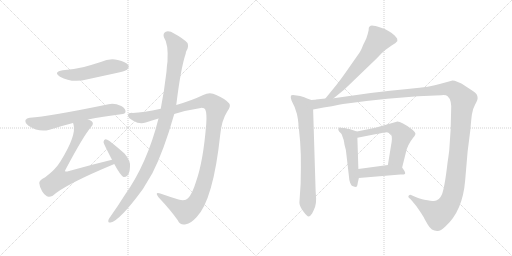
t = 0.00 s
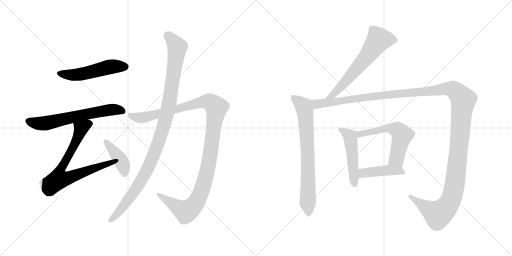
t = 2.06 s
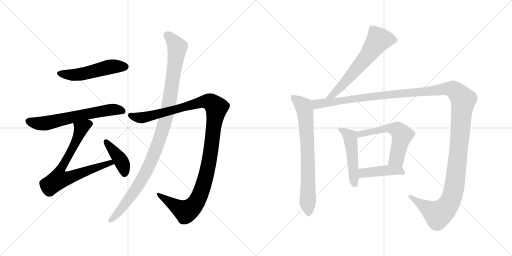
t = 4.12 s
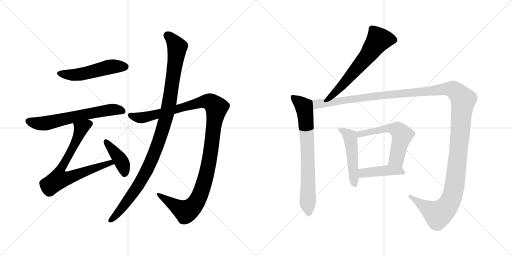
t = 6.17 s
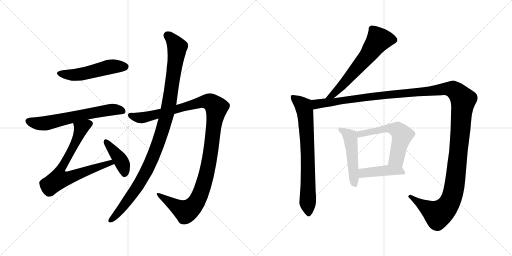
t = 8.23 s
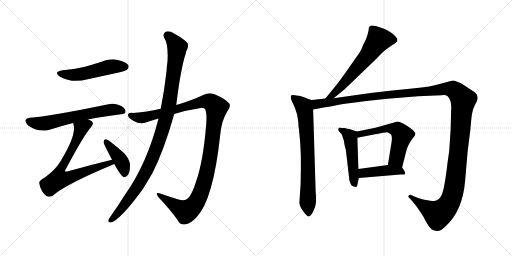
t = 10.29 s

The animated SVG that drew these frames (rendered in a browser with its animation timeline set to each time). Animation: 12 CSS @keyframes rules; one cycle of 10.29 s.

<svg version="1.1" viewBox="0 0 2048 1024" xmlns="http://www.w3.org/2000/svg">
  <g stroke="lightgray" stroke-dasharray="1,1" stroke-width="1" transform="scale(4, 4)">
    <line x1="0" y1="0" x2="256" y2="256"></line>
    <line x1="256" y1="0" x2="0" y2="256"></line>
    <line x1="128" y1="0" x2="128" y2="256"></line>
    <line x1="0" y1="128" x2="256" y2="128"></line>
    <line x1="256" y1="0" x2="512" y2="256"></line>
    <line x1="512" y1="0" x2="256" y2="256"></line>
    <line x1="384" y1="0" x2="384" y2="256"></line>
    <line x1="256" y1="128" x2="512" y2="128"></line>
  </g>
<g transform="scale(1, -1) translate(0, -850)">
   <style type="text/css">
    @keyframes keyframes0 {
      from {
       stroke: black;
       stroke-dashoffset: 517;
       stroke-width: 128;
       }
       63% {
       animation-timing-function: step-end;
       stroke: black;
       stroke-dashoffset: 0;
       stroke-width: 128;
       }
       to {
       stroke: black;
       stroke-width: 1024;
       }
       }
       #make-me-a-hanzi-animation-0 {
         animation: keyframes0 0.670736s both;
         animation-delay: 0.000000s;
         animation-timing-function: linear;
       }
    @keyframes keyframes1 {
      from {
       stroke: black;
       stroke-dashoffset: 640;
       stroke-width: 128;
       }
       68% {
       animation-timing-function: step-end;
       stroke: black;
       stroke-dashoffset: 0;
       stroke-width: 128;
       }
       to {
       stroke: black;
       stroke-width: 1024;
       }
       }
       #make-me-a-hanzi-animation-1 {
         animation: keyframes1 0.770833s both;
         animation-delay: 0.670736s;
         animation-timing-function: linear;
       }
    @keyframes keyframes2 {
      from {
       stroke: black;
       stroke-dashoffset: 748;
       stroke-width: 128;
       }
       71% {
       animation-timing-function: step-end;
       stroke: black;
       stroke-dashoffset: 0;
       stroke-width: 128;
       }
       to {
       stroke: black;
       stroke-width: 1024;
       }
       }
       #make-me-a-hanzi-animation-2 {
         animation: keyframes2 0.858724s both;
         animation-delay: 1.441569s;
         animation-timing-function: linear;
       }
    @keyframes keyframes3 {
      from {
       stroke: black;
       stroke-dashoffset: 410;
       stroke-width: 128;
       }
       57% {
       animation-timing-function: step-end;
       stroke: black;
       stroke-dashoffset: 0;
       stroke-width: 128;
       }
       to {
       stroke: black;
       stroke-width: 1024;
       }
       }
       #make-me-a-hanzi-animation-3 {
         animation: keyframes3 0.583659s both;
         animation-delay: 2.300293s;
         animation-timing-function: linear;
       }
    @keyframes keyframes4 {
      from {
       stroke: black;
       stroke-dashoffset: 1189;
       stroke-width: 128;
       }
       79% {
       animation-timing-function: step-end;
       stroke: black;
       stroke-dashoffset: 0;
       stroke-width: 128;
       }
       to {
       stroke: black;
       stroke-width: 1024;
       }
       }
       #make-me-a-hanzi-animation-4 {
         animation: keyframes4 1.217611s both;
         animation-delay: 2.883952s;
         animation-timing-function: linear;
       }
    @keyframes keyframes5 {
      from {
       stroke: black;
       stroke-dashoffset: 1074;
       stroke-width: 128;
       }
       78% {
       animation-timing-function: step-end;
       stroke: black;
       stroke-dashoffset: 0;
       stroke-width: 128;
       }
       to {
       stroke: black;
       stroke-width: 1024;
       }
       }
       #make-me-a-hanzi-animation-5 {
         animation: keyframes5 1.124023s both;
         animation-delay: 4.101563s;
         animation-timing-function: linear;
       }
    @keyframes keyframes6 {
      from {
       stroke: black;
       stroke-dashoffset: 631;
       stroke-width: 128;
       }
       67% {
       animation-timing-function: step-end;
       stroke: black;
       stroke-dashoffset: 0;
       stroke-width: 128;
       }
       to {
       stroke: black;
       stroke-width: 1024;
       }
       }
       #make-me-a-hanzi-animation-6 {
         animation: keyframes6 0.763509s both;
         animation-delay: 5.225586s;
         animation-timing-function: linear;
       }
    @keyframes keyframes7 {
      from {
       stroke: black;
       stroke-dashoffset: 748;
       stroke-width: 128;
       }
       71% {
       animation-timing-function: step-end;
       stroke: black;
       stroke-dashoffset: 0;
       stroke-width: 128;
       }
       to {
       stroke: black;
       stroke-width: 1024;
       }
       }
       #make-me-a-hanzi-animation-7 {
         animation: keyframes7 0.858724s both;
         animation-delay: 5.989095s;
         animation-timing-function: linear;
       }
    @keyframes keyframes8 {
      from {
       stroke: black;
       stroke-dashoffset: 1495;
       stroke-width: 128;
       }
       83% {
       animation-timing-function: step-end;
       stroke: black;
       stroke-dashoffset: 0;
       stroke-width: 128;
       }
       to {
       stroke: black;
       stroke-width: 1024;
       }
       }
       #make-me-a-hanzi-animation-8 {
         animation: keyframes8 1.466634s both;
         animation-delay: 6.847819s;
         animation-timing-function: linear;
       }
    @keyframes keyframes9 {
      from {
       stroke: black;
       stroke-dashoffset: 495;
       stroke-width: 128;
       }
       62% {
       animation-timing-function: step-end;
       stroke: black;
       stroke-dashoffset: 0;
       stroke-width: 128;
       }
       to {
       stroke: black;
       stroke-width: 1024;
       }
       }
       #make-me-a-hanzi-animation-9 {
         animation: keyframes9 0.652832s both;
         animation-delay: 8.314453s;
         animation-timing-function: linear;
       }
    @keyframes keyframes10 {
      from {
       stroke: black;
       stroke-dashoffset: 577;
       stroke-width: 128;
       }
       65% {
       animation-timing-function: step-end;
       stroke: black;
       stroke-dashoffset: 0;
       stroke-width: 128;
       }
       to {
       stroke: black;
       stroke-width: 1024;
       }
       }
       #make-me-a-hanzi-animation-10 {
         animation: keyframes10 0.719564s both;
         animation-delay: 8.967285s;
         animation-timing-function: linear;
       }
    @keyframes keyframes11 {
      from {
       stroke: black;
       stroke-dashoffset: 430;
       stroke-width: 128;
       }
       58% {
       animation-timing-function: step-end;
       stroke: black;
       stroke-dashoffset: 0;
       stroke-width: 128;
       }
       to {
       stroke: black;
       stroke-width: 1024;
       }
       }
       #make-me-a-hanzi-animation-11 {
         animation: keyframes11 0.599935s both;
         animation-delay: 9.686849s;
         animation-timing-function: linear;
       }
</style>
<path d="M 251.0 569.5 Q 211.0 562.5 240.0 543.5 Q 288.0 516.5 351.0 533.5 L 475.0 560.5 Q 503.0 567.5 508.0 571.5 Q 518.0 580.5 513.0 590.5 Q 504.0 603.5 471.0 610.5 Q 437.0 617.5 403.0 602.5 Q 372.0 592.5 336.0 582.5 Q 297.0 573.5 251.0 569.5 Z" fill="lightgray"></path> 
<path d="M 352.0 372.5 Q 410.0 384.5 484.0 393.5 Q 502.0 394.5 502.0 403.5 Q 503.0 416.5 485.0 426.5 Q 457.0 439.5 434.0 433.5 Q 196.0 384.5 119.0 379.5 Q 106.0 378.5 102.0 370.5 Q 99.0 358.5 114.0 347.5 Q 156.0 319.5 198.0 331.5 Q 249.0 347.5 292.0 358.5 L 352.0 372.5 Z" fill="lightgray"></path> 
<path d="M 448.0 211.5 Q 361.0 190.5 269.0 164.5 Q 262.0 163.5 261.0 164.5 Q 258.0 167.5 264.0 175.5 Q 334.0 307.5 365.0 343.5 Q 377.0 356.5 367.0 365.5 Q 361.0 369.5 352.0 372.5 C 325.0 385.5 285.0 387.5 292.0 358.5 Q 293.0 357.5 294.0 352.5 Q 307.0 309.5 241.0 203.5 Q 222.0 172.5 181.0 141.5 Q 156.0 128.5 157.0 118.5 Q 158.0 102.5 169.0 84.5 Q 181.0 66.5 194.0 63.5 Q 201.0 62.5 211.0 67.5 Q 260.0 112.5 455.0 193.5 Q 455.0 194.5 457.0 194.5 C 485.0 206.5 477.0 218.5 448.0 211.5 Z" fill="lightgray"></path> 
<path d="M 457.0 194.5 Q 482.0 148.5 494.0 142.5 Q 503.0 141.5 510.0 148.5 Q 519.0 158.5 520.0 184.5 Q 523.0 206.5 498.0 236.5 Q 470.0 261.5 438.0 286.5 Q 428.0 293.5 422.0 293.5 Q 416.0 292.5 414.0 282.5 Q 414.0 276.5 448.0 211.5 L 457.0 194.5 Z" fill="lightgray"></path> 
<path d="M 697.0 394.5 Q 749.0 410.5 803.0 418.5 Q 818.0 419.5 821.0 412.5 Q 828.0 397.5 825.0 355.5 Q 813.0 204.5 784.0 123.5 Q 769.0 74.5 752.0 57.5 Q 740.0 44.5 714.0 52.5 Q 675.0 64.5 641.0 76.5 Q 617.0 83.5 634.0 61.5 Q 683.0 9.5 711.0 -30.5 Q 721.0 -52.5 744.0 -46.5 Q 763.0 -43.5 786.0 -18.5 Q 853.0 50.5 881.0 312.5 Q 887.0 370.5 909.0 404.5 Q 925.0 426.5 917.0 436.5 Q 901.0 455.5 865.0 470.5 Q 840.0 483.5 813.0 470.5 Q 767.0 448.5 705.0 430.5 L 643.0 415.5 Q 573.0 400.5 531.0 398.5 Q 512.0 399.5 512.0 389.5 Q 511.0 379.5 533.0 367.5 Q 560.0 351.5 583.0 360.5 Q 607.0 369.5 634.0 376.5 L 697.0 394.5 Z" fill="lightgray"></path> 
<path d="M 634.0 376.5 Q 589.0 196.5 498.0 68.5 Q 471.0 25.5 442.0 -15.5 Q 436.0 -22.5 434.0 -28.5 Q 430.0 -41.5 442.0 -39.5 Q 478.0 -33.5 571.0 93.5 L 610.0 158.5 Q 655.0 246.5 697.0 394.5 L 705.0 430.5 Q 723.0 577.5 743.0 636.5 Q 743.0 642.5 746.0 647.5 Q 756.0 663.5 750.0 678.5 Q 732.0 697.5 698.0 715.5 Q 677.0 728.5 663.0 723.5 Q 650.0 716.5 656.0 700.5 Q 674.0 675.5 670.0 604.5 Q 667.0 586.5 666.0 564.5 Q 657.0 486.5 643.0 415.5 L 634.0 376.5 Z" fill="lightgray"></path> 
<path d="M 1334.5 457.5 L 1378.5 493.5 L 1507.5 617.5 L 1526.5 637.5 Q 1534.5 645.5 1542.5 651.5 L 1566.5 668.5 Q 1584.5 677.5 1589.5 686.5 L 1588.5 696.5 L 1578.5 708.5 Q 1559.5 727.5 1524.5 739.5 Q 1489.5 751.5 1482.5 747.5 L 1477.5 743.5 Q 1474.5 742.5 1474.5 729.5 Q 1472.5 718.5 1465.5 697.5 L 1457.5 680.5 Q 1453.5 673.5 1448.5 660.5 Q 1444.5 647.5 1424.5 620.5 L 1382.5 560.5 Q 1366.5 537.5 1345.5 510.5 L 1301.5 456.5 C 1282.5 433.5 1311.5 438.5 1334.5 457.5 Z" fill="lightgray"></path> 
<path d="M 1245.5 450.5 L 1228.5 456.5 Q 1219.5 461.5 1200.5 466.5 L 1186.5 468.5 Q 1166.5 472.5 1163.5 467.5 Q 1161.5 461.5 1166.5 447.5 L 1178.5 422.5 Q 1189.5 393.5 1191.5 374.5 L 1193.5 357.5 Q 1193.5 342.5 1195.5 336.5 L 1200.5 284.5 Q 1204.5 229.5 1203.5 178.5 L 1202.5 114.5 L 1197.5 39.5 Q 1198.5 24.5 1213.5 4.5 Q 1228.5 -15.5 1234.5 -15.5 Q 1240.5 -15.5 1248.5 -3.5 Q 1256.5 12.5 1260.5 23.5 Q 1264.5 34.5 1264.5 55.5 L 1262.5 86.5 L 1252.5 412.5 C 1251.5 442.5 1251.5 448.5 1245.5 450.5 Z" fill="lightgray"></path> 
<path d="M 1256.5 451.5 L 1245.5 450.5 C 1215.5 447.5 1223.5 406.5 1252.5 412.5 L 1294.5 420.5 Q 1329.5 425.5 1355.5 431.5 Q 1381.5 436.5 1465.5 446.5 L 1549.5 455.5 L 1671.5 465.5 L 1765.5 469.5 Q 1783.5 471.5 1790.5 465.5 Q 1807.5 450.5 1804.5 407.5 L 1802.5 332.5 L 1797.5 256.5 Q 1797.5 252.5 1793.5 222.5 L 1790.5 202.5 Q 1778.5 98.5 1767.5 72.5 Q 1756.5 46.5 1735.5 46.5 Q 1725.5 46.5 1697.5 51.5 Q 1690.5 51.5 1662.5 62.5 L 1646.5 69.5 Q 1639.5 72.5 1634.5 67.5 Q 1630.5 62.5 1640.5 55.5 L 1648.5 46.5 Q 1666.5 26.5 1679.5 5.5 Q 1693.5 -15.5 1695.5 -19.5 Q 1697.5 -24.5 1711.5 -48.5 Q 1725.5 -73.5 1748.5 -73.5 Q 1760.5 -75.5 1781.5 -55.5 Q 1850.5 6.5 1860.5 127.5 L 1870.5 244.5 L 1881.5 331.5 Q 1884.5 369.5 1887.5 392.5 Q 1890.5 414.5 1900.5 432.5 Q 1910.5 450.5 1910.5 457.5 Q 1910.5 464.5 1907.5 471.5 Q 1905.5 477.5 1885.5 490.5 L 1862.5 505.5 Q 1823.5 529.5 1806.5 527.5 L 1762.5 515.5 Q 1720.5 502.5 1639.5 495.5 Q 1559.5 488.5 1482.5 478.5 L 1334.5 457.5 L 1301.5 456.5 L 1263.5 452.5 Q 1262.5 451.5 1256.5 451.5 Z" fill="lightgray"></path> 
<path d="M 1427.5 324.5 L 1397.5 334.5 Q 1387.5 335.5 1379.5 338.5 Q 1368.5 338.5 1361.5 339.5 Q 1355.5 340.5 1354.5 336.5 Q 1350.5 332.5 1356.5 324.5 L 1364.5 316.5 Q 1367.5 313.5 1370.5 302.5 Q 1375.5 290.5 1376.5 281.5 Q 1377.5 272.5 1379.5 265.5 L 1383.5 250.5 L 1396.5 138.5 Q 1396.5 129.5 1400.5 119.5 Q 1405.5 108.5 1407.5 107.5 Q 1410.5 105.5 1421.5 102.5 Q 1429.5 102.5 1429.5 110.5 Q 1430.5 118.5 1435.5 138.5 L 1433.5 174.5 L 1429.5 299.5 C 1428.5 324.5 1428.5 324.5 1427.5 324.5 Z" fill="lightgray"></path> 
<path d="M 1608.5 180.5 L 1623.5 240.5 Q 1629.5 270.5 1652.5 299.5 Q 1659.5 306.5 1661.5 313.5 Q 1663.5 320.5 1648.5 332.5 Q 1601.5 366.5 1586.5 363.5 L 1501.5 339.5 L 1427.5 324.5 C 1398.5 318.5 1400.5 293.5 1429.5 299.5 L 1500.5 313.5 Q 1539.5 321.5 1547.5 321.5 Q 1556.5 320.5 1564.5 312.5 Q 1570.5 300.5 1564.5 270.5 L 1551.5 190.5 C 1546.5 160.5 1601.5 151.5 1608.5 180.5 Z" fill="lightgray"></path> 
<path d="M 1435.5 138.5 L 1601.5 152.5 L 1614.5 152.5 Q 1629.5 152.5 1608.5 180.5 C 1596.5 196.5 1581.5 194.5 1551.5 190.5 L 1433.5 174.5 C 1403.5 170.5 1405.5 135.5 1435.5 138.5 Z" fill="lightgray"></path> 
      <clipPath id="make-me-a-hanzi-clip-0">
      <path d="M 251.0 569.5 Q 211.0 562.5 240.0 543.5 Q 288.0 516.5 351.0 533.5 L 475.0 560.5 Q 503.0 567.5 508.0 571.5 Q 518.0 580.5 513.0 590.5 Q 504.0 603.5 471.0 610.5 Q 437.0 617.5 403.0 602.5 Q 372.0 592.5 336.0 582.5 Q 297.0 573.5 251.0 569.5 Z" fill="lightgray"></path>
      </clipPath>
      <path clip-path="url(#make-me-a-hanzi-clip-0)" d="M 243.0 557.5 L 306.0 551.5 L 440.0 583.5 L 500.0 583.5 " fill="none" id="make-me-a-hanzi-animation-0" stroke-dasharray="389 778" stroke-linecap="round"></path>

      <clipPath id="make-me-a-hanzi-clip-1">
      <path d="M 352.0 372.5 Q 410.0 384.5 484.0 393.5 Q 502.0 394.5 502.0 403.5 Q 503.0 416.5 485.0 426.5 Q 457.0 439.5 434.0 433.5 Q 196.0 384.5 119.0 379.5 Q 106.0 378.5 102.0 370.5 Q 99.0 358.5 114.0 347.5 Q 156.0 319.5 198.0 331.5 Q 249.0 347.5 292.0 358.5 L 352.0 372.5 Z" fill="lightgray"></path>
      </clipPath>
      <path clip-path="url(#make-me-a-hanzi-clip-1)" d="M 113.0 365.5 L 176.0 356.5 L 403.0 406.5 L 451.0 412.5 L 490.0 406.5 " fill="none" id="make-me-a-hanzi-animation-1" stroke-dasharray="512 1024" stroke-linecap="round"></path>

      <clipPath id="make-me-a-hanzi-clip-2">
      <path d="M 448.0 211.5 Q 361.0 190.5 269.0 164.5 Q 262.0 163.5 261.0 164.5 Q 258.0 167.5 264.0 175.5 Q 334.0 307.5 365.0 343.5 Q 377.0 356.5 367.0 365.5 Q 361.0 369.5 352.0 372.5 C 325.0 385.5 285.0 387.5 292.0 358.5 Q 293.0 357.5 294.0 352.5 Q 307.0 309.5 241.0 203.5 Q 222.0 172.5 181.0 141.5 Q 156.0 128.5 157.0 118.5 Q 158.0 102.5 169.0 84.5 Q 181.0 66.5 194.0 63.5 Q 201.0 62.5 211.0 67.5 Q 260.0 112.5 455.0 193.5 Q 455.0 194.5 457.0 194.5 C 485.0 206.5 477.0 218.5 448.0 211.5 Z" fill="lightgray"></path>
      </clipPath>
      <path clip-path="url(#make-me-a-hanzi-clip-2)" d="M 358.0 355.5 L 324.0 336.5 L 301.0 278.5 L 238.0 162.5 L 235.0 133.5 L 265.0 136.5 L 429.0 196.5 L 454.0 198.5 " fill="none" id="make-me-a-hanzi-animation-2" stroke-dasharray="620 1240" stroke-linecap="round"></path>

      <clipPath id="make-me-a-hanzi-clip-3">
      <path d="M 457.0 194.5 Q 482.0 148.5 494.0 142.5 Q 503.0 141.5 510.0 148.5 Q 519.0 158.5 520.0 184.5 Q 523.0 206.5 498.0 236.5 Q 470.0 261.5 438.0 286.5 Q 428.0 293.5 422.0 293.5 Q 416.0 292.5 414.0 282.5 Q 414.0 276.5 448.0 211.5 L 457.0 194.5 Z" fill="lightgray"></path>
      </clipPath>
      <path clip-path="url(#make-me-a-hanzi-clip-3)" d="M 423.0 284.5 L 481.0 212.5 L 495.0 179.5 L 497.0 153.5 " fill="none" id="make-me-a-hanzi-animation-3" stroke-dasharray="282 564" stroke-linecap="round"></path>

      <clipPath id="make-me-a-hanzi-clip-4">
      <path d="M 697.0 394.5 Q 749.0 410.5 803.0 418.5 Q 818.0 419.5 821.0 412.5 Q 828.0 397.5 825.0 355.5 Q 813.0 204.5 784.0 123.5 Q 769.0 74.5 752.0 57.5 Q 740.0 44.5 714.0 52.5 Q 675.0 64.5 641.0 76.5 Q 617.0 83.5 634.0 61.5 Q 683.0 9.5 711.0 -30.5 Q 721.0 -52.5 744.0 -46.5 Q 763.0 -43.5 786.0 -18.5 Q 853.0 50.5 881.0 312.5 Q 887.0 370.5 909.0 404.5 Q 925.0 426.5 917.0 436.5 Q 901.0 455.5 865.0 470.5 Q 840.0 483.5 813.0 470.5 Q 767.0 448.5 705.0 430.5 L 643.0 415.5 Q 573.0 400.5 531.0 398.5 Q 512.0 399.5 512.0 389.5 Q 511.0 379.5 533.0 367.5 Q 560.0 351.5 583.0 360.5 Q 607.0 369.5 634.0 376.5 L 697.0 394.5 Z" fill="lightgray"></path>
      </clipPath>
      <path clip-path="url(#make-me-a-hanzi-clip-4)" d="M 522.0 387.5 L 572.0 380.5 L 818.0 444.5 L 846.0 439.5 L 866.0 420.5 L 836.0 198.5 L 820.0 129.5 L 783.0 38.5 L 763.0 16.5 L 742.0 5.5 L 634.0 70.5 " fill="none" id="make-me-a-hanzi-animation-4" stroke-dasharray="1061 2122" stroke-linecap="round"></path>

      <clipPath id="make-me-a-hanzi-clip-5">
      <path d="M 634.0 376.5 Q 589.0 196.5 498.0 68.5 Q 471.0 25.5 442.0 -15.5 Q 436.0 -22.5 434.0 -28.5 Q 430.0 -41.5 442.0 -39.5 Q 478.0 -33.5 571.0 93.5 L 610.0 158.5 Q 655.0 246.5 697.0 394.5 L 705.0 430.5 Q 723.0 577.5 743.0 636.5 Q 743.0 642.5 746.0 647.5 Q 756.0 663.5 750.0 678.5 Q 732.0 697.5 698.0 715.5 Q 677.0 728.5 663.0 723.5 Q 650.0 716.5 656.0 700.5 Q 674.0 675.5 670.0 604.5 Q 667.0 586.5 666.0 564.5 Q 657.0 486.5 643.0 415.5 L 634.0 376.5 Z" fill="lightgray"></path>
      </clipPath>
      <path clip-path="url(#make-me-a-hanzi-clip-5)" d="M 670.0 708.5 L 709.0 662.5 L 678.0 444.5 L 653.0 340.5 L 596.0 186.5 L 546.0 96.5 L 485.0 14.5 L 443.0 -30.5 " fill="none" id="make-me-a-hanzi-animation-5" stroke-dasharray="946 1892" stroke-linecap="round"></path>

      <clipPath id="make-me-a-hanzi-clip-6">
      <path d="M 1334.5 457.5 L 1378.5 493.5 L 1507.5 617.5 L 1526.5 637.5 Q 1534.5 645.5 1542.5 651.5 L 1566.5 668.5 Q 1584.5 677.5 1589.5 686.5 L 1588.5 696.5 L 1578.5 708.5 Q 1559.5 727.5 1524.5 739.5 Q 1489.5 751.5 1482.5 747.5 L 1477.5 743.5 Q 1474.5 742.5 1474.5 729.5 Q 1472.5 718.5 1465.5 697.5 L 1457.5 680.5 Q 1453.5 673.5 1448.5 660.5 Q 1444.5 647.5 1424.5 620.5 L 1382.5 560.5 Q 1366.5 537.5 1345.5 510.5 L 1301.5 456.5 C 1282.5 433.5 1311.5 438.5 1334.5 457.5 Z" fill="lightgray"></path>
      </clipPath>
      <path clip-path="url(#make-me-a-hanzi-clip-6)" d="M 1576.5 690.5 L 1512.5 689.5 L 1468.5 625.5 L 1371.5 511.5 L 1332.5 471.5 L 1306.5 461.5 " fill="none" id="make-me-a-hanzi-animation-6" stroke-dasharray="503 1006" stroke-linecap="round"></path>

      <clipPath id="make-me-a-hanzi-clip-7">
      <path d="M 1245.5 450.5 L 1228.5 456.5 Q 1219.5 461.5 1200.5 466.5 L 1186.5 468.5 Q 1166.5 472.5 1163.5 467.5 Q 1161.5 461.5 1166.5 447.5 L 1178.5 422.5 Q 1189.5 393.5 1191.5 374.5 L 1193.5 357.5 Q 1193.5 342.5 1195.5 336.5 L 1200.5 284.5 Q 1204.5 229.5 1203.5 178.5 L 1202.5 114.5 L 1197.5 39.5 Q 1198.5 24.5 1213.5 4.5 Q 1228.5 -15.5 1234.5 -15.5 Q 1240.5 -15.5 1248.5 -3.5 Q 1256.5 12.5 1260.5 23.5 Q 1264.5 34.5 1264.5 55.5 L 1262.5 86.5 L 1252.5 412.5 C 1251.5 442.5 1251.5 448.5 1245.5 450.5 Z" fill="lightgray"></path>
      </clipPath>
      <path clip-path="url(#make-me-a-hanzi-clip-7)" d="M 1169.5 463.5 L 1215.5 424.5 L 1220.5 403.5 L 1229.5 262.5 L 1234.5 -6.5 " fill="none" id="make-me-a-hanzi-animation-7" stroke-dasharray="620 1240" stroke-linecap="round"></path>

      <clipPath id="make-me-a-hanzi-clip-8">
      <path d="M 1256.5 451.5 L 1245.5 450.5 C 1215.5 447.5 1223.5 406.5 1252.5 412.5 L 1294.5 420.5 Q 1329.5 425.5 1355.5 431.5 Q 1381.5 436.5 1465.5 446.5 L 1549.5 455.5 L 1671.5 465.5 L 1765.5 469.5 Q 1783.5 471.5 1790.5 465.5 Q 1807.5 450.5 1804.5 407.5 L 1802.5 332.5 L 1797.5 256.5 Q 1797.5 252.5 1793.5 222.5 L 1790.5 202.5 Q 1778.5 98.5 1767.5 72.5 Q 1756.5 46.5 1735.5 46.5 Q 1725.5 46.5 1697.5 51.5 Q 1690.5 51.5 1662.5 62.5 L 1646.5 69.5 Q 1639.5 72.5 1634.5 67.5 Q 1630.5 62.5 1640.5 55.5 L 1648.5 46.5 Q 1666.5 26.5 1679.5 5.5 Q 1693.5 -15.5 1695.5 -19.5 Q 1697.5 -24.5 1711.5 -48.5 Q 1725.5 -73.5 1748.5 -73.5 Q 1760.5 -75.5 1781.5 -55.5 Q 1850.5 6.5 1860.5 127.5 L 1870.5 244.5 L 1881.5 331.5 Q 1884.5 369.5 1887.5 392.5 Q 1890.5 414.5 1900.5 432.5 Q 1910.5 450.5 1910.5 457.5 Q 1910.5 464.5 1907.5 471.5 Q 1905.5 477.5 1885.5 490.5 L 1862.5 505.5 Q 1823.5 529.5 1806.5 527.5 L 1762.5 515.5 Q 1720.5 502.5 1639.5 495.5 Q 1559.5 488.5 1482.5 478.5 L 1334.5 457.5 L 1301.5 456.5 L 1263.5 452.5 Q 1262.5 451.5 1256.5 451.5 Z" fill="lightgray"></path>
      </clipPath>
      <path clip-path="url(#make-me-a-hanzi-clip-8)" d="M 1251.5 445.5 L 1266.5 433.5 L 1507.5 467.5 L 1791.5 495.5 L 1812.5 492.5 L 1833.5 476.5 L 1852.5 447.5 L 1820.5 122.5 L 1802.5 49.5 L 1782.5 17.5 L 1751.5 -6.5 L 1641.5 63.5 " fill="none" id="make-me-a-hanzi-animation-8" stroke-dasharray="1367 2734" stroke-linecap="round"></path>

      <clipPath id="make-me-a-hanzi-clip-9">
      <path d="M 1427.5 324.5 L 1397.5 334.5 Q 1387.5 335.5 1379.5 338.5 Q 1368.5 338.5 1361.5 339.5 Q 1355.5 340.5 1354.5 336.5 Q 1350.5 332.5 1356.5 324.5 L 1364.5 316.5 Q 1367.5 313.5 1370.5 302.5 Q 1375.5 290.5 1376.5 281.5 Q 1377.5 272.5 1379.5 265.5 L 1383.5 250.5 L 1396.5 138.5 Q 1396.5 129.5 1400.5 119.5 Q 1405.5 108.5 1407.5 107.5 Q 1410.5 105.5 1421.5 102.5 Q 1429.5 102.5 1429.5 110.5 Q 1430.5 118.5 1435.5 138.5 L 1433.5 174.5 L 1429.5 299.5 C 1428.5 324.5 1428.5 324.5 1427.5 324.5 Z" fill="lightgray"></path>
      </clipPath>
      <path clip-path="url(#make-me-a-hanzi-clip-9)" d="M 1360.5 331.5 L 1400.5 303.5 L 1417.5 114.5 " fill="none" id="make-me-a-hanzi-animation-9" stroke-dasharray="367 734" stroke-linecap="round"></path>

      <clipPath id="make-me-a-hanzi-clip-10">
      <path d="M 1608.5 180.5 L 1623.5 240.5 Q 1629.5 270.5 1652.5 299.5 Q 1659.5 306.5 1661.5 313.5 Q 1663.5 320.5 1648.5 332.5 Q 1601.5 366.5 1586.5 363.5 L 1501.5 339.5 L 1427.5 324.5 C 1398.5 318.5 1400.5 293.5 1429.5 299.5 L 1500.5 313.5 Q 1539.5 321.5 1547.5 321.5 Q 1556.5 320.5 1564.5 312.5 Q 1570.5 300.5 1564.5 270.5 L 1551.5 190.5 C 1546.5 160.5 1601.5 151.5 1608.5 180.5 Z" fill="lightgray"></path>
      </clipPath>
      <path clip-path="url(#make-me-a-hanzi-clip-10)" d="M 1435.5 306.5 L 1440.5 314.5 L 1541.5 336.5 L 1589.5 332.5 L 1608.5 309.5 L 1586.5 215.5 L 1559.5 195.5 " fill="none" id="make-me-a-hanzi-animation-10" stroke-dasharray="449 898" stroke-linecap="round"></path>

      <clipPath id="make-me-a-hanzi-clip-11">
      <path d="M 1435.5 138.5 L 1601.5 152.5 L 1614.5 152.5 Q 1629.5 152.5 1608.5 180.5 C 1596.5 196.5 1581.5 194.5 1551.5 190.5 L 1433.5 174.5 C 1403.5 170.5 1405.5 135.5 1435.5 138.5 Z" fill="lightgray"></path>
      </clipPath>
      <path clip-path="url(#make-me-a-hanzi-clip-11)" d="M 1442.5 144.5 L 1451.5 157.5 L 1471.5 160.5 L 1555.5 169.5 L 1608.5 164.5 " fill="none" id="make-me-a-hanzi-animation-11" stroke-dasharray="302 604" stroke-linecap="round"></path>

</g>
</svg>
